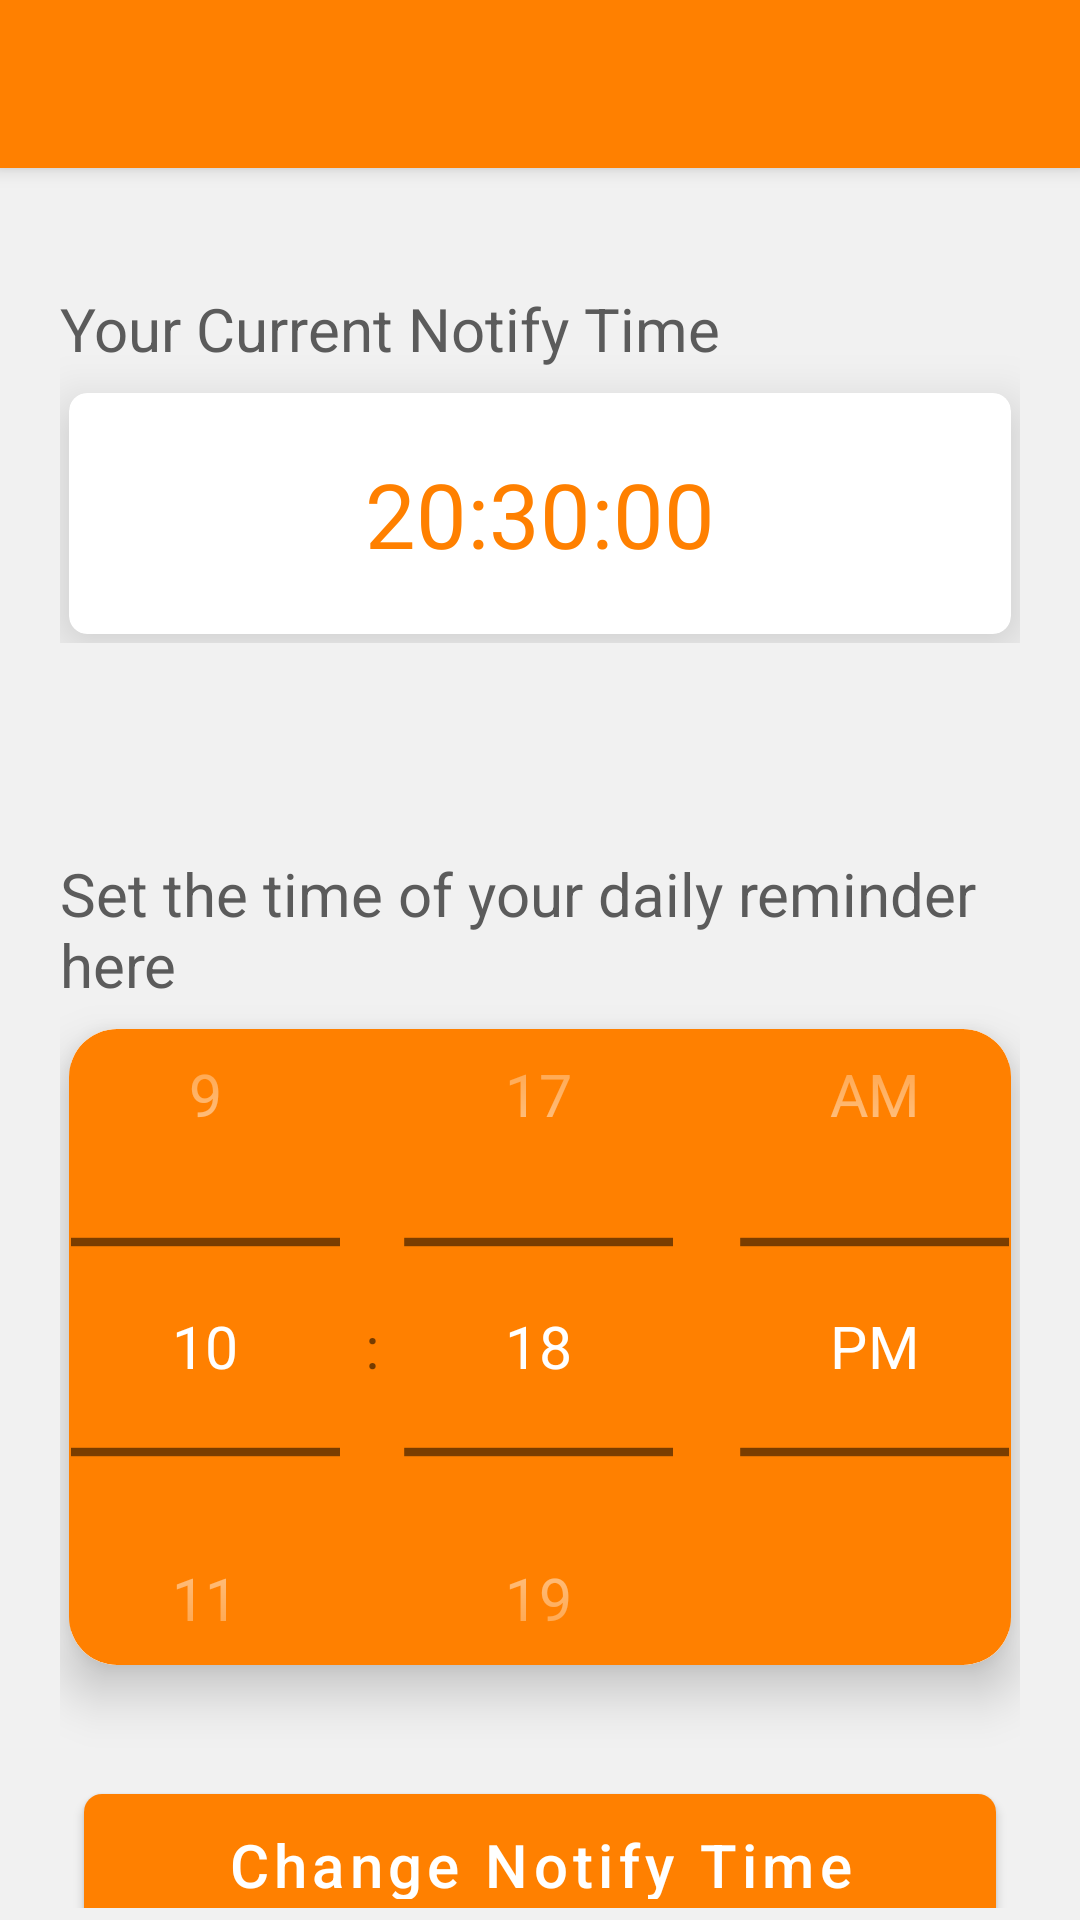

Reconstruct the res/layout file that produces this screen, plus the resources it refers to.
<!-- AndroidManifest.xml: application theme MyTheme -->
<!-- res/layout/activity_set_notify.xml -->
<?xml version="1.0" encoding="utf-8"?>
<androidx.drawerlayout.widget.DrawerLayout
    xmlns:android="http://schemas.android.com/apk/res/android"
    xmlns:app="http://schemas.android.com/apk/res-auto"
    xmlns:tools="http://schemas.android.com/tools"
    android:id="@+id/dl_menu"
    android:layout_width="match_parent"
    android:layout_height="match_parent">

    
    
    <androidx.coordinatorlayout.widget.CoordinatorLayout
        android:layout_width="match_parent"
        android:layout_height="match_parent"
        android:background="#F1F1F1">


        
        
        <com.google.android.material.appbar.AppBarLayout
            android:layout_width="match_parent"
            android:layout_height="wrap_content">
            <androidx.appcompat.widget.Toolbar
                android:id="@+id/toolbar"
                android:layout_width="match_parent"
                android:layout_height="?attr/actionBarSize"
                android:background="?attr/colorPrimary"
                android:theme="@style/ThemeOverlay.AppCompat.Dark.ActionBar"
                app:popupTheme="@style/ThemeOverlay.AppCompat.Light"
                app:layout_scrollFlags="scroll|enterAlways|snap"/>
        </com.google.android.material.appbar.AppBarLayout>



        

        <LinearLayout
            android:id="@+id/ll_main_has_selected_book"
            android:layout_width="match_parent"
            android:layout_height="match_parent"
            android:background="#f1f1f1"
            android:orientation="vertical"
            android:padding="20dp"
            app:layout_behavior="@string/appbar_scrolling_view_behavior">

            
            <LinearLayout
                android:layout_width="match_parent"
                android:layout_height="wrap_content"
                android:layout_marginBottom="40dp"
                android:layout_marginTop="20dp"
                android:orientation="vertical">

                <TextView
                    android:layout_width="match_parent"
                    android:layout_height="wrap_content"
                    android:layout_marginBottom="5dp"
                    android:text="Your Current Notify Time"
                    android:textColor="#5b5b5b"
                    android:textSize="20sp" />

                
                <androidx.cardview.widget.CardView
                    android:layout_width="match_parent"
                    android:layout_height="wrap_content"
                    android:layout_margin="3dp"
                    app:cardCornerRadius="6dp"
                    app:cardElevation="10dp">

                    <TextView
                        android:id="@+id/tv_notify_user_time"
                        android:layout_width="match_parent"
                        android:layout_height="match_parent"
                        android:text="20:30:00"
                        android:textSize="30sp"
                        android:textColor="#ff8000"
                        android:layout_margin="20dp"
                        android:gravity="center"/>

                </androidx.cardview.widget.CardView>


            </LinearLayout>


            <LinearLayout
                android:layout_width="match_parent"
                android:layout_height="wrap_content"
                android:layout_marginBottom="40dp"
                android:layout_marginTop="30dp"
                android:orientation="vertical">

                <TextView
                    android:layout_width="match_parent"
                    android:layout_height="wrap_content"
                    android:layout_marginBottom="5dp"
                    android:text="Set the time of your daily reminder here"
                    android:textColor="#5b5b5b"
                    android:textSize="20sp" />

                
                <androidx.cardview.widget.CardView
                    android:layout_width="match_parent"
                    android:layout_height="wrap_content"
                    android:layout_margin="3dp"
                    app:cardCornerRadius="16dp"
                    app:cardElevation="10dp">

                    
                    <TimePicker
                        android:id="@+id/notify_timepicker"
                        android:layout_width="match_parent"
                        android:layout_height="match_parent"
                        android:timePickerMode="spinner"
                        android:scaleX="1.4"
                        android:scaleY="1.4"
                        android:background="#ff8000"
                        />

                </androidx.cardview.widget.CardView>


                
                <Button
                    android:id="@+id/btn_notify_change"
                    android:layout_width="match_parent"
                    android:layout_height="45dp"
                    android:background="@drawable/bg_btn_long"
                    android:text="Change Notify Time"
                    android:textAllCaps="false"
                    android:textSize="20sp"
                    android:textColor="@color/white"
                    android:layout_marginTop="40dp"
                    android:layout_marginLeft="8dp"
                    android:layout_marginRight="8dp"/>


            </LinearLayout>

        </LinearLayout>


    </androidx.coordinatorlayout.widget.CoordinatorLayout>



    
    <com.google.android.material.navigation.NavigationView
        android:id="@+id/nv_side_menu"
        android:layout_width="match_parent"
        android:layout_height="match_parent"
        android:layout_gravity="start"
        app:menu="@menu/side_menu"/>


</androidx.drawerlayout.widget.DrawerLayout>
<!-- resources referenced by this layout -->
<resources>
  <!-- drawable bg_btn_long (drawable) -->
  <?xml version="1.0" encoding="utf-8"?>
  <selector xmlns:android="http://schemas.android.com/apk/res/android">
  
  
      <item android:state_pressed="true">
          <shape>
              <solid android:color="#AA5800"/>
              <corners android:radius="6dp"/>
          </shape>
      </item>
  
  
      <item android:state_pressed="false">
          <shape>
              <solid android:color="#FF8000"/>
              <corners android:radius="6dp"/>
          </shape>
      </item>
  </selector>
  <style name="MyTheme" parent="Theme.MaterialComponents.Light.NoActionBar">
          <item name="colorPrimary">#FF8000</item>
          <item name="android:textColorPrimary">#FFF</item>
          <item name="android:statusBarColor">#A4A4A4</item>
      </style>
  <!-- not gathered from this repository: default colours our renderer supplied (Android Studio template values) -->
  <color name="white">#FFFFFFFF</color>
</resources>
